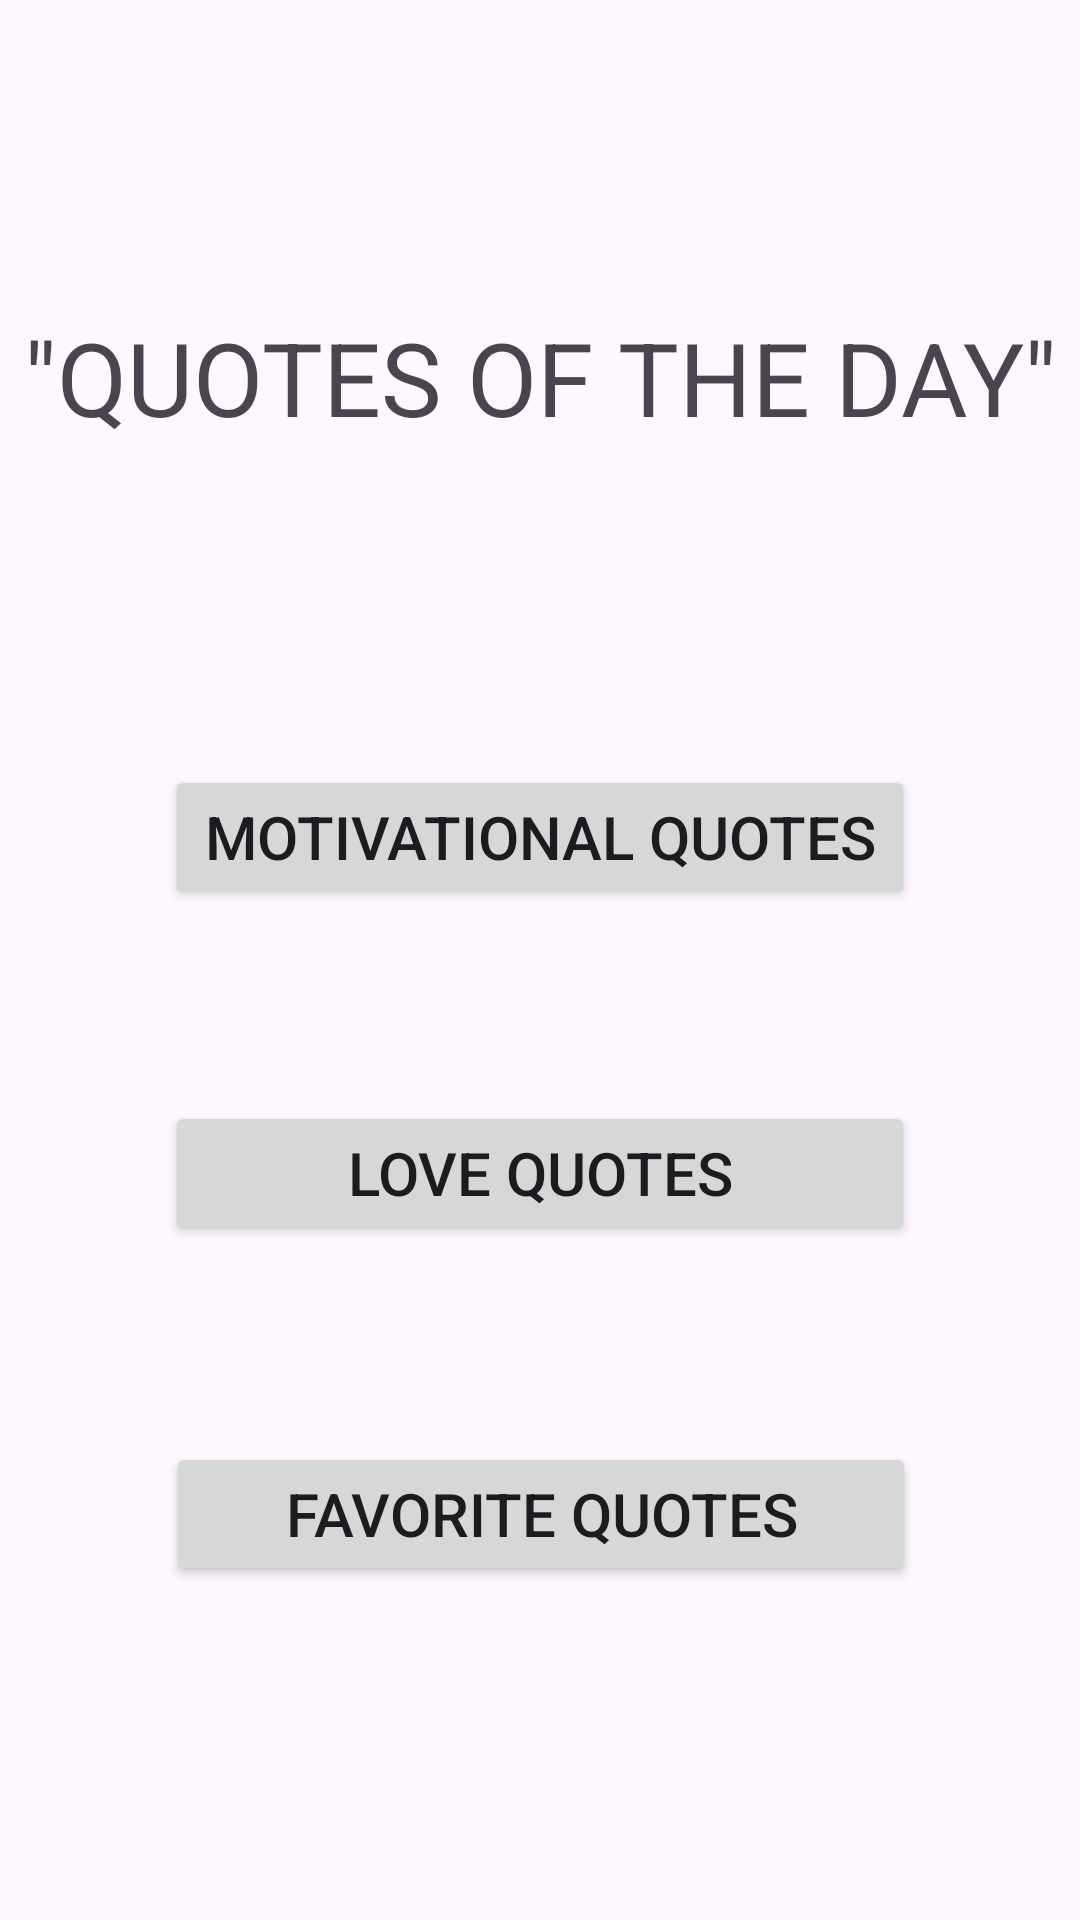

The Android layout XML behind this screen, and the referenced resources:
<!-- AndroidManifest.xml: application theme Theme.CISCOActivity -->
<!-- res/layout/activity_main.xml -->
<?xml version="1.0" encoding="utf-8"?>
<androidx.constraintlayout.widget.ConstraintLayout xmlns:android="http://schemas.android.com/apk/res/android"
    xmlns:app="http://schemas.android.com/apk/res-auto"
    xmlns:tools="http://schemas.android.com/tools"
    android:layout_width="match_parent"
    android:layout_height="match_parent"
    tools:context=".MainActivity">

    <TextView
        android:id="@+id/textView"
        android:layout_width="wrap_content"
        android:layout_height="wrap_content"
        android:text="&quot;QUOTES OF THE DAY&quot;"
        android:textSize="34sp"
        app:layout_constraintBottom_toBottomOf="parent"
        app:layout_constraintEnd_toEndOf="parent"
        app:layout_constraintStart_toStartOf="parent"
        app:layout_constraintTop_toTopOf="parent"
        app:layout_constraintVertical_bias="0.173" />

    <Button
        android:id="@+id/button"
        android:layout_width="250dp"
        android:layout_height="wrap_content"
        android:text="Motivational Quotes"
        android:textSize="20sp"
        app:layout_constraintBottom_toBottomOf="parent"
        app:layout_constraintEnd_toEndOf="parent"
        app:layout_constraintStart_toStartOf="parent"
        app:layout_constraintTop_toTopOf="parent"
        app:layout_constraintVertical_bias="0.431" />

    <Button
        android:id="@+id/button2"
        android:layout_width="250dp"
        android:layout_height="wrap_content"
        android:text="Love Quotes"
        android:textSize="20sp"
        app:layout_constraintBottom_toBottomOf="parent"
        app:layout_constraintEnd_toEndOf="parent"
        app:layout_constraintStart_toStartOf="parent"
        app:layout_constraintTop_toTopOf="parent"
        app:layout_constraintVertical_bias="0.62" />

    <Button
        android:id="@+id/button3"
        android:layout_width="250dp"
        android:layout_height="wrap_content"
        android:text="Favorite Quotes"
        android:textSize="20sp"
        app:layout_constraintBottom_toBottomOf="parent"
        app:layout_constraintEnd_toEndOf="parent"
        app:layout_constraintHorizontal_bias="0.503"
        app:layout_constraintStart_toStartOf="parent"
        app:layout_constraintTop_toTopOf="parent"
        app:layout_constraintVertical_bias="0.812" />
</androidx.constraintlayout.widget.ConstraintLayout>
<!-- resources referenced by this layout -->
<resources>
  <style name="Theme.CISCOActivity" parent="Base.Theme.CISCOActivity" />
  <style name="Base.Theme.CISCOActivity" parent="Theme.Material3.DayNight.NoActionBar">
          
          
      </style>
</resources>
